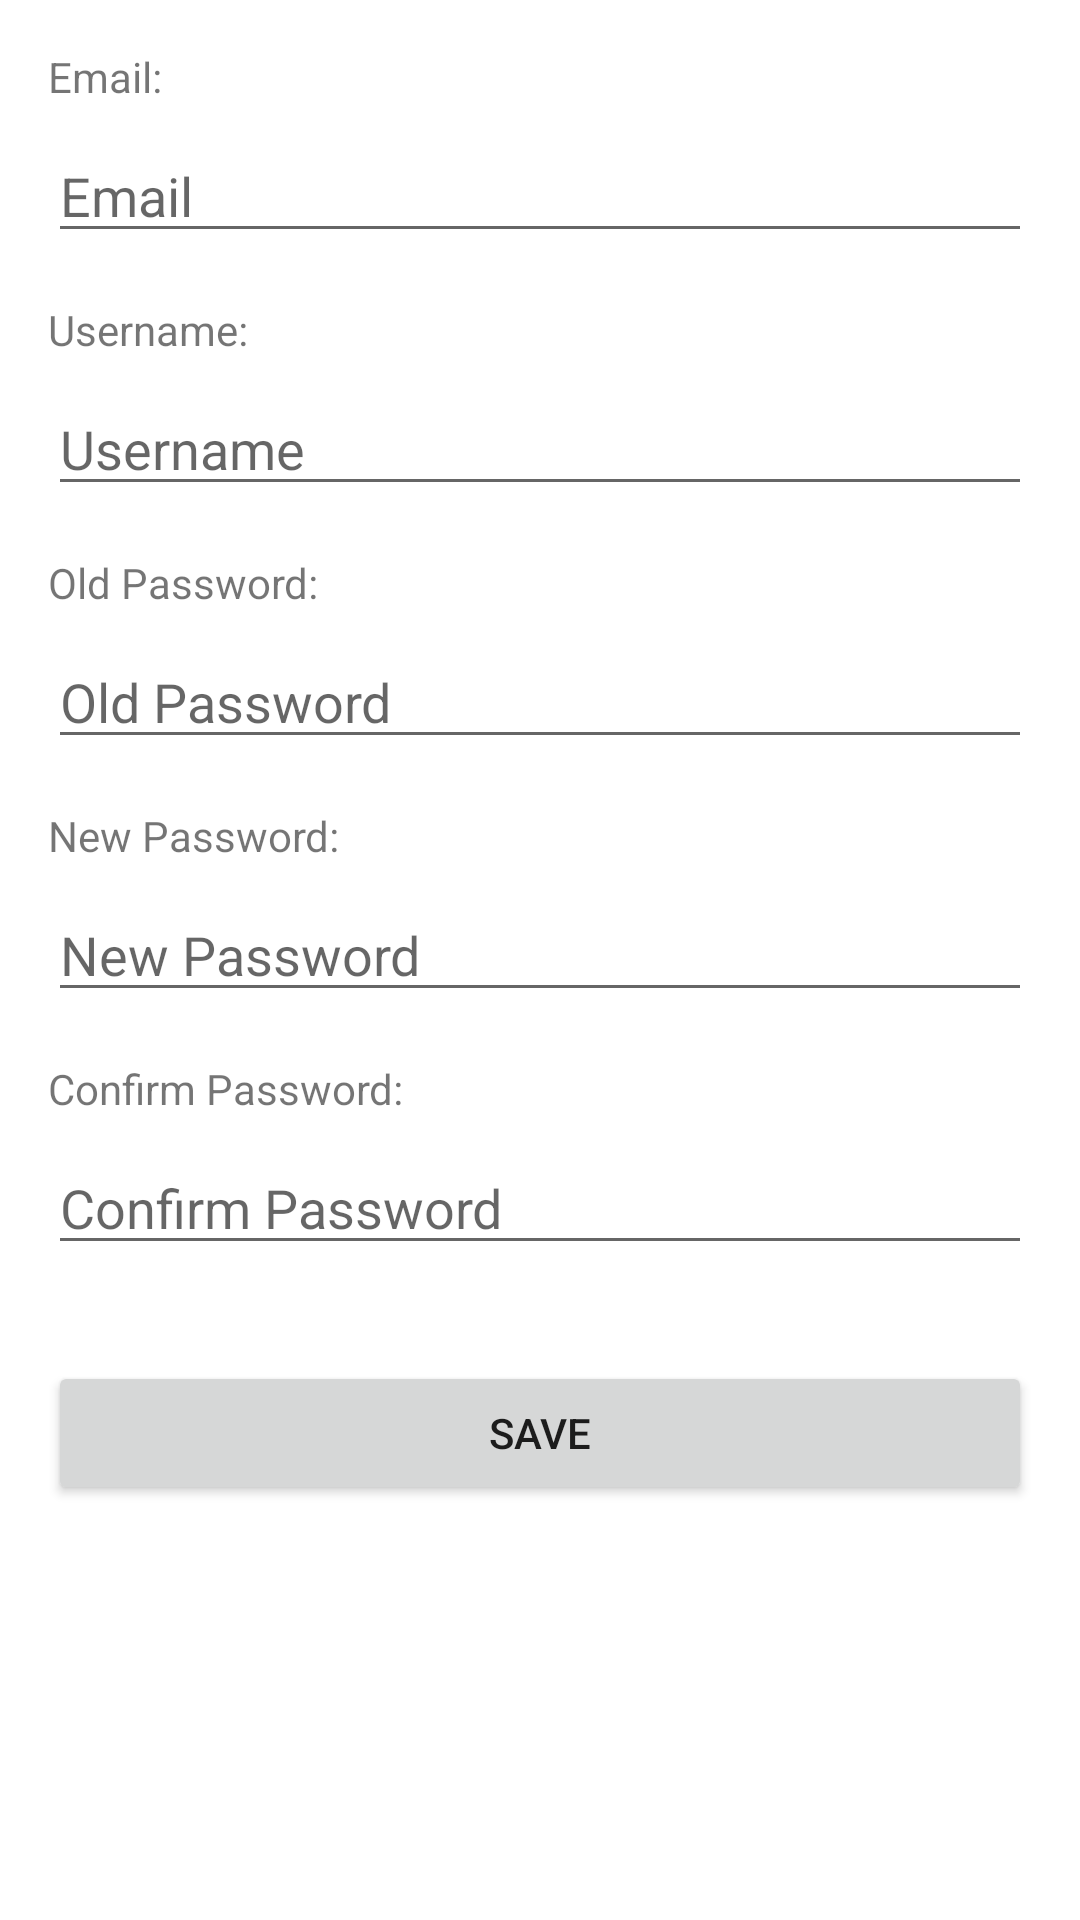

The Android layout XML behind this screen, and the referenced resources:
<!-- AndroidManifest.xml: application theme Theme.SENGProject -->
<!-- res/layout/fragment_account.xml -->
<?xml version="1.0" encoding="utf-8"?>
<layout>

    <LinearLayout xmlns:android="http://schemas.android.com/apk/res/android"
        android:layout_width="match_parent"
        android:layout_height="match_parent"
        android:orientation="vertical"
        android:padding="16dp">

        <TextView
            android:id="@+id/tv_email"
            android:layout_width="wrap_content"
            android:layout_height="wrap_content"
            android:text="Email:" />

        <EditText
            android:id="@+id/et_email"
            android:layout_width="match_parent"
            android:layout_height="wrap_content"
            android:layout_marginTop="8dp"
            android:hint="Email"
            android:inputType="textEmailAddress" />

        <TextView
            android:id="@+id/tv_username"
            android:layout_width="wrap_content"
            android:layout_height="wrap_content"
            android:layout_marginTop="16dp"
            android:text="Username:" />

        <EditText
            android:id="@+id/et_username"
            android:layout_width="match_parent"
            android:layout_height="wrap_content"
            android:layout_marginTop="8dp"
            android:hint="Username"
            android:inputType="text" />

        <TextView
            android:id="@+id/tv_password"
            android:layout_width="wrap_content"
            android:layout_height="wrap_content"
            android:layout_marginTop="16dp"
            android:text="Old Password:" />

        <EditText
            android:id="@+id/et_old_password"
            android:layout_width="match_parent"
            android:layout_height="wrap_content"
            android:layout_marginTop="8dp"
            android:hint="Old Password"
            android:inputType="textPassword" />

        <TextView
            android:id="@+id/tv_new_password"
            android:layout_width="wrap_content"
            android:layout_height="wrap_content"
            android:layout_marginTop="16dp"
            android:text="New Password:" />

        <EditText
            android:id="@+id/et_new_password"
            android:layout_width="match_parent"
            android:layout_height="wrap_content"
            android:layout_marginTop="8dp"
            android:hint="New Password"
            android:inputType="textPassword" />

        <TextView
            android:id="@+id/tv_confirm_password"
            android:layout_width="wrap_content"
            android:layout_height="wrap_content"
            android:layout_marginTop="16dp"
            android:text="Confirm Password:" />

        <EditText
            android:id="@+id/et_confirm_password"
            android:layout_width="match_parent"
            android:layout_height="wrap_content"
            android:layout_marginTop="8dp"
            android:hint="Confirm Password"
            android:inputType="textPassword" />

        <Button
            android:id="@+id/btn_register"
            android:layout_width="match_parent"
            android:layout_height="wrap_content"
            android:layout_marginTop="32dp"
            android:text="Save" />

    </LinearLayout>
</layout>
<!-- resources referenced by this layout -->
<resources>
  <style name="Theme.SENGProject" parent="Theme.MaterialComponents.DayNight.DarkActionBar">
          
          <item name="colorPrimary">@color/purple_500</item>
          <item name="colorPrimaryVariant">@color/purple_700</item>
          <item name="colorOnPrimary">@color/white</item>
          
          <item name="colorSecondary">@color/teal_200</item>
          <item name="colorSecondaryVariant">@color/teal_700</item>
          <item name="colorOnSecondary">@color/black</item>
          
          <item name="android:statusBarColor" tools:targetApi="l">?attr/colorPrimaryVariant</item>
          
      </style>
  <color name="purple_500">#FF6200EE</color>
  <color name="purple_700">#FF3700B3</color>
  <color name="white">#FFFFFFFF</color>
  <color name="teal_200">#FF03DAC5</color>
  <color name="teal_700">#FF018786</color>
  <color name="black">#FF000000</color>
</resources>
